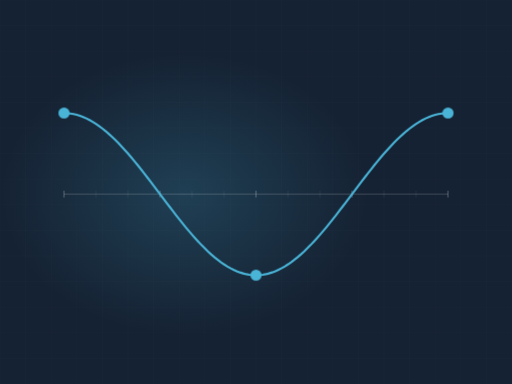
t = 0.00 s
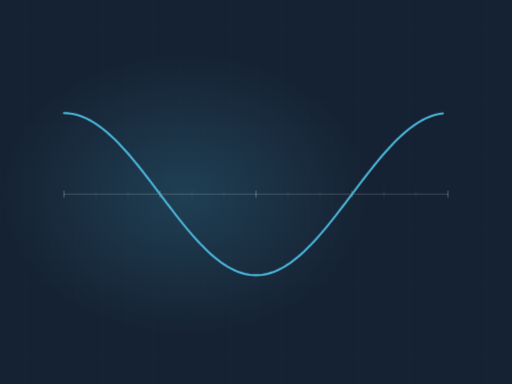
t = 2.40 s
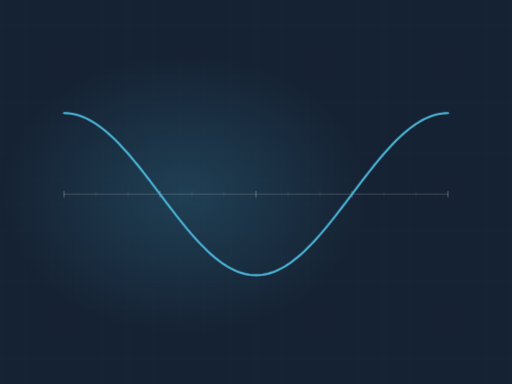
t = 3.44 s
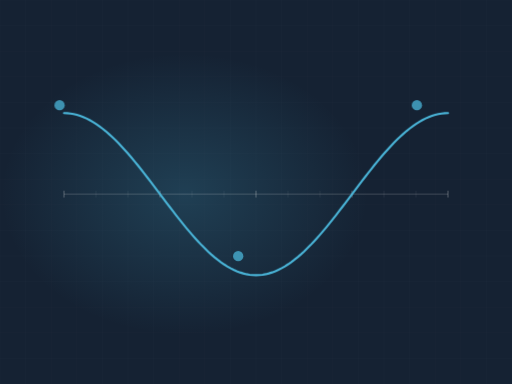
t = 4.97 s
t = 6.85 s: frame unchanged from t = 0.00 s, image omitted
t = 8.13 s: frame unchanged from t = 0.00 s, image omitted

The animated SVG that drew these frames (rendered in a browser with its animation timeline set to each time). Animation: 3 CSS @keyframes rules; frames cover the first 8.13 s, repeats indefinitely.

<svg xmlns="http://www.w3.org/2000/svg" viewBox="0 0 1200 900" width="1200" height="900" role="img" aria-label="HVAC curve"><defs><radialGradient id="glow"><stop offset="0%" stop-color="#4ab4d7" stop-opacity=".20"/><stop offset="100%" stop-color="#4ab4d7" stop-opacity="0"/></radialGradient></defs><style>.dw{stroke-dasharray:100;stroke-dashoffset:100;animation:dw 9.88s ease-in-out infinite}@keyframes dw{0%{stroke-dashoffset:100}24%{stroke-dashoffset:0}84%{stroke-dashoffset:0;opacity:1}95%{stroke-dashoffset:0;opacity:0}100%{stroke-dashoffset:100;opacity:0}}.cur{stroke-dashoffset:0;animation:cur 2.7s linear infinite}@keyframes cur{0%{stroke-dashoffset:200}100%{stroke-dashoffset:0}}.st{opacity:0;animation:stg 9.88s ease-in-out infinite}@keyframes stg{0%,14%{opacity:0;transform:scale(.7)}32%{opacity:1;transform:scale(1)}84%{opacity:1}95%,100%{opacity:0}}@media (prefers-reduced-motion: reduce){*{animation:none!important}.dw{stroke-dashoffset:0!important}[class]{opacity:1!important}}/*rest-state*/.dw{stroke-dashoffset:0;opacity:1}.st{opacity:1}</style><rect width="1200" height="900" fill="#152233"/><line x1="0" y1="0" x2="0" y2="900" stroke="#f4f3f0" stroke-width="1" opacity=".028"/><line x1="60" y1="0" x2="60" y2="900" stroke="#f4f3f0" stroke-width="1" opacity=".028"/><line x1="120" y1="0" x2="120" y2="900" stroke="#f4f3f0" stroke-width="1" opacity=".028"/><line x1="180" y1="0" x2="180" y2="900" stroke="#f4f3f0" stroke-width="1" opacity=".028"/><line x1="240" y1="0" x2="240" y2="900" stroke="#f4f3f0" stroke-width="1" opacity=".028"/><line x1="300" y1="0" x2="300" y2="900" stroke="#f4f3f0" stroke-width="1" opacity=".028"/><line x1="360" y1="0" x2="360" y2="900" stroke="#f4f3f0" stroke-width="1" opacity=".028"/><line x1="420" y1="0" x2="420" y2="900" stroke="#f4f3f0" stroke-width="1" opacity=".028"/><line x1="480" y1="0" x2="480" y2="900" stroke="#f4f3f0" stroke-width="1" opacity=".028"/><line x1="540" y1="0" x2="540" y2="900" stroke="#f4f3f0" stroke-width="1" opacity=".028"/><line x1="600" y1="0" x2="600" y2="900" stroke="#f4f3f0" stroke-width="1" opacity=".028"/><line x1="660" y1="0" x2="660" y2="900" stroke="#f4f3f0" stroke-width="1" opacity=".028"/><line x1="720" y1="0" x2="720" y2="900" stroke="#f4f3f0" stroke-width="1" opacity=".028"/><line x1="780" y1="0" x2="780" y2="900" stroke="#f4f3f0" stroke-width="1" opacity=".028"/><line x1="840" y1="0" x2="840" y2="900" stroke="#f4f3f0" stroke-width="1" opacity=".028"/><line x1="900" y1="0" x2="900" y2="900" stroke="#f4f3f0" stroke-width="1" opacity=".028"/><line x1="960" y1="0" x2="960" y2="900" stroke="#f4f3f0" stroke-width="1" opacity=".028"/><line x1="1020" y1="0" x2="1020" y2="900" stroke="#f4f3f0" stroke-width="1" opacity=".028"/><line x1="1080" y1="0" x2="1080" y2="900" stroke="#f4f3f0" stroke-width="1" opacity=".028"/><line x1="1140" y1="0" x2="1140" y2="900" stroke="#f4f3f0" stroke-width="1" opacity=".028"/><line x1="1200" y1="0" x2="1200" y2="900" stroke="#f4f3f0" stroke-width="1" opacity=".028"/><line x1="0" y1="0" x2="1200" y2="0" stroke="#f4f3f0" stroke-width="1" opacity=".028"/><line x1="0" y1="60" x2="1200" y2="60" stroke="#f4f3f0" stroke-width="1" opacity=".028"/><line x1="0" y1="120" x2="1200" y2="120" stroke="#f4f3f0" stroke-width="1" opacity=".028"/><line x1="0" y1="180" x2="1200" y2="180" stroke="#f4f3f0" stroke-width="1" opacity=".028"/><line x1="0" y1="240" x2="1200" y2="240" stroke="#f4f3f0" stroke-width="1" opacity=".028"/><line x1="0" y1="300" x2="1200" y2="300" stroke="#f4f3f0" stroke-width="1" opacity=".028"/><line x1="0" y1="360" x2="1200" y2="360" stroke="#f4f3f0" stroke-width="1" opacity=".028"/><line x1="0" y1="420" x2="1200" y2="420" stroke="#f4f3f0" stroke-width="1" opacity=".028"/><line x1="0" y1="480" x2="1200" y2="480" stroke="#f4f3f0" stroke-width="1" opacity=".028"/><line x1="0" y1="540" x2="1200" y2="540" stroke="#f4f3f0" stroke-width="1" opacity=".028"/><line x1="0" y1="600" x2="1200" y2="600" stroke="#f4f3f0" stroke-width="1" opacity=".028"/><line x1="0" y1="660" x2="1200" y2="660" stroke="#f4f3f0" stroke-width="1" opacity=".028"/><line x1="0" y1="720" x2="1200" y2="720" stroke="#f4f3f0" stroke-width="1" opacity=".028"/><line x1="0" y1="780" x2="1200" y2="780" stroke="#f4f3f0" stroke-width="1" opacity=".028"/><line x1="0" y1="840" x2="1200" y2="840" stroke="#f4f3f0" stroke-width="1" opacity=".028"/><line x1="0" y1="900" x2="1200" y2="900" stroke="#f4f3f0" stroke-width="1" opacity=".028"/><ellipse cx="432" cy="455" rx="430" ry="330" fill="url(#glow)"/><line x1="150" y1="455" x2="1050" y2="455" stroke="#f4f3f0" stroke-width="2" opacity=".22"/><line x1="150" y1="447" x2="150" y2="463" stroke="#f4f3f0" stroke-width="2" opacity="0.35"/><line x1="225" y1="447" x2="225" y2="463" stroke="#f4f3f0" stroke-width="1" opacity="0.15"/><line x1="300" y1="447" x2="300" y2="463" stroke="#f4f3f0" stroke-width="1" opacity="0.15"/><line x1="375" y1="447" x2="375" y2="463" stroke="#f4f3f0" stroke-width="2" opacity="0.35"/><line x1="450" y1="447" x2="450" y2="463" stroke="#f4f3f0" stroke-width="1" opacity="0.15"/><line x1="525" y1="447" x2="525" y2="463" stroke="#f4f3f0" stroke-width="1" opacity="0.15"/><line x1="600" y1="447" x2="600" y2="463" stroke="#f4f3f0" stroke-width="2" opacity="0.35"/><line x1="675" y1="447" x2="675" y2="463" stroke="#f4f3f0" stroke-width="1" opacity="0.15"/><line x1="750" y1="447" x2="750" y2="463" stroke="#f4f3f0" stroke-width="1" opacity="0.15"/><line x1="825" y1="447" x2="825" y2="463" stroke="#f4f3f0" stroke-width="2" opacity="0.35"/><line x1="900" y1="447" x2="900" y2="463" stroke="#f4f3f0" stroke-width="1" opacity="0.15"/><line x1="975" y1="447" x2="975" y2="463" stroke="#f4f3f0" stroke-width="1" opacity="0.15"/><line x1="1050" y1="447" x2="1050" y2="463" stroke="#f4f3f0" stroke-width="2" opacity="0.35"/><path class="dw" d="M150.0,265.0 L157.5,265.3 L165.0,266.0 L172.5,267.3 L180.0,269.2 L187.5,271.5 L195.0,274.3 L202.5,277.6 L210.0,281.4 L217.5,285.7 L225.0,290.5 L232.5,295.7 L240.0,301.3 L247.5,307.3 L255.0,313.8 L262.5,320.6 L270.0,327.9 L277.5,335.4 L285.0,343.3 L292.5,351.5 L300.0,360.0 L307.5,368.7 L315.0,377.7 L322.5,386.9 L330.0,396.3 L337.5,405.8 L345.0,415.5 L352.5,425.3 L360.0,435.1 L367.5,445.1 L375.0,455.0 L382.5,464.9 L390.0,474.9 L397.5,484.7 L405.0,494.5 L412.5,504.2 L420.0,513.7 L427.5,523.1 L435.0,532.3 L442.5,541.3 L450.0,550.0 L457.5,558.5 L465.0,566.7 L472.5,574.6 L480.0,582.1 L487.5,589.4 L495.0,596.2 L502.5,602.7 L510.0,608.7 L517.5,614.3 L525.0,619.5 L532.5,624.3 L540.0,628.6 L547.5,632.4 L555.0,635.7 L562.5,638.5 L570.0,640.8 L577.5,642.7 L585.0,644.0 L592.5,644.7 L600.0,645.0 L607.5,644.7 L615.0,644.0 L622.5,642.7 L630.0,640.8 L637.5,638.5 L645.0,635.7 L652.5,632.4 L660.0,628.6 L667.5,624.3 L675.0,619.5 L682.5,614.3 L690.0,608.7 L697.5,602.7 L705.0,596.2 L712.5,589.4 L720.0,582.1 L727.5,574.6 L735.0,566.7 L742.5,558.5 L750.0,550.0 L757.5,541.3 L765.0,532.3 L772.5,523.1 L780.0,513.7 L787.5,504.2 L795.0,494.5 L802.5,484.7 L810.0,474.9 L817.5,464.9 L825.0,455.0 L832.5,445.1 L840.0,435.1 L847.5,425.3 L855.0,415.5 L862.5,405.8 L870.0,396.3 L877.5,386.9 L885.0,377.7 L892.5,368.7 L900.0,360.0 L907.5,351.5 L915.0,343.3 L922.5,335.4 L930.0,327.9 L937.5,320.6 L945.0,313.8 L952.5,307.3 L960.0,301.3 L967.5,295.7 L975.0,290.5 L982.5,285.7 L990.0,281.4 L997.5,277.6 L1005.0,274.3 L1012.5,271.5 L1020.0,269.2 L1027.5,267.3 L1035.0,266.0 L1042.5,265.3 L1050.0,265.0" pathLength="100" fill="none" stroke="#4ab4d7" stroke-width="5" style="animation-delay:.2s" stroke-linecap="round"/><circle class="st" cx="150" cy="265" r="13" fill="#4ab4d7" style="animation-delay:2.4s"/><circle class="st" cx="600" cy="645" r="13" fill="#4ab4d7" style="animation-delay:2.4s"/><circle class="st" cx="1050" cy="265" r="13" fill="#4ab4d7" style="animation-delay:2.4s"/></svg>
